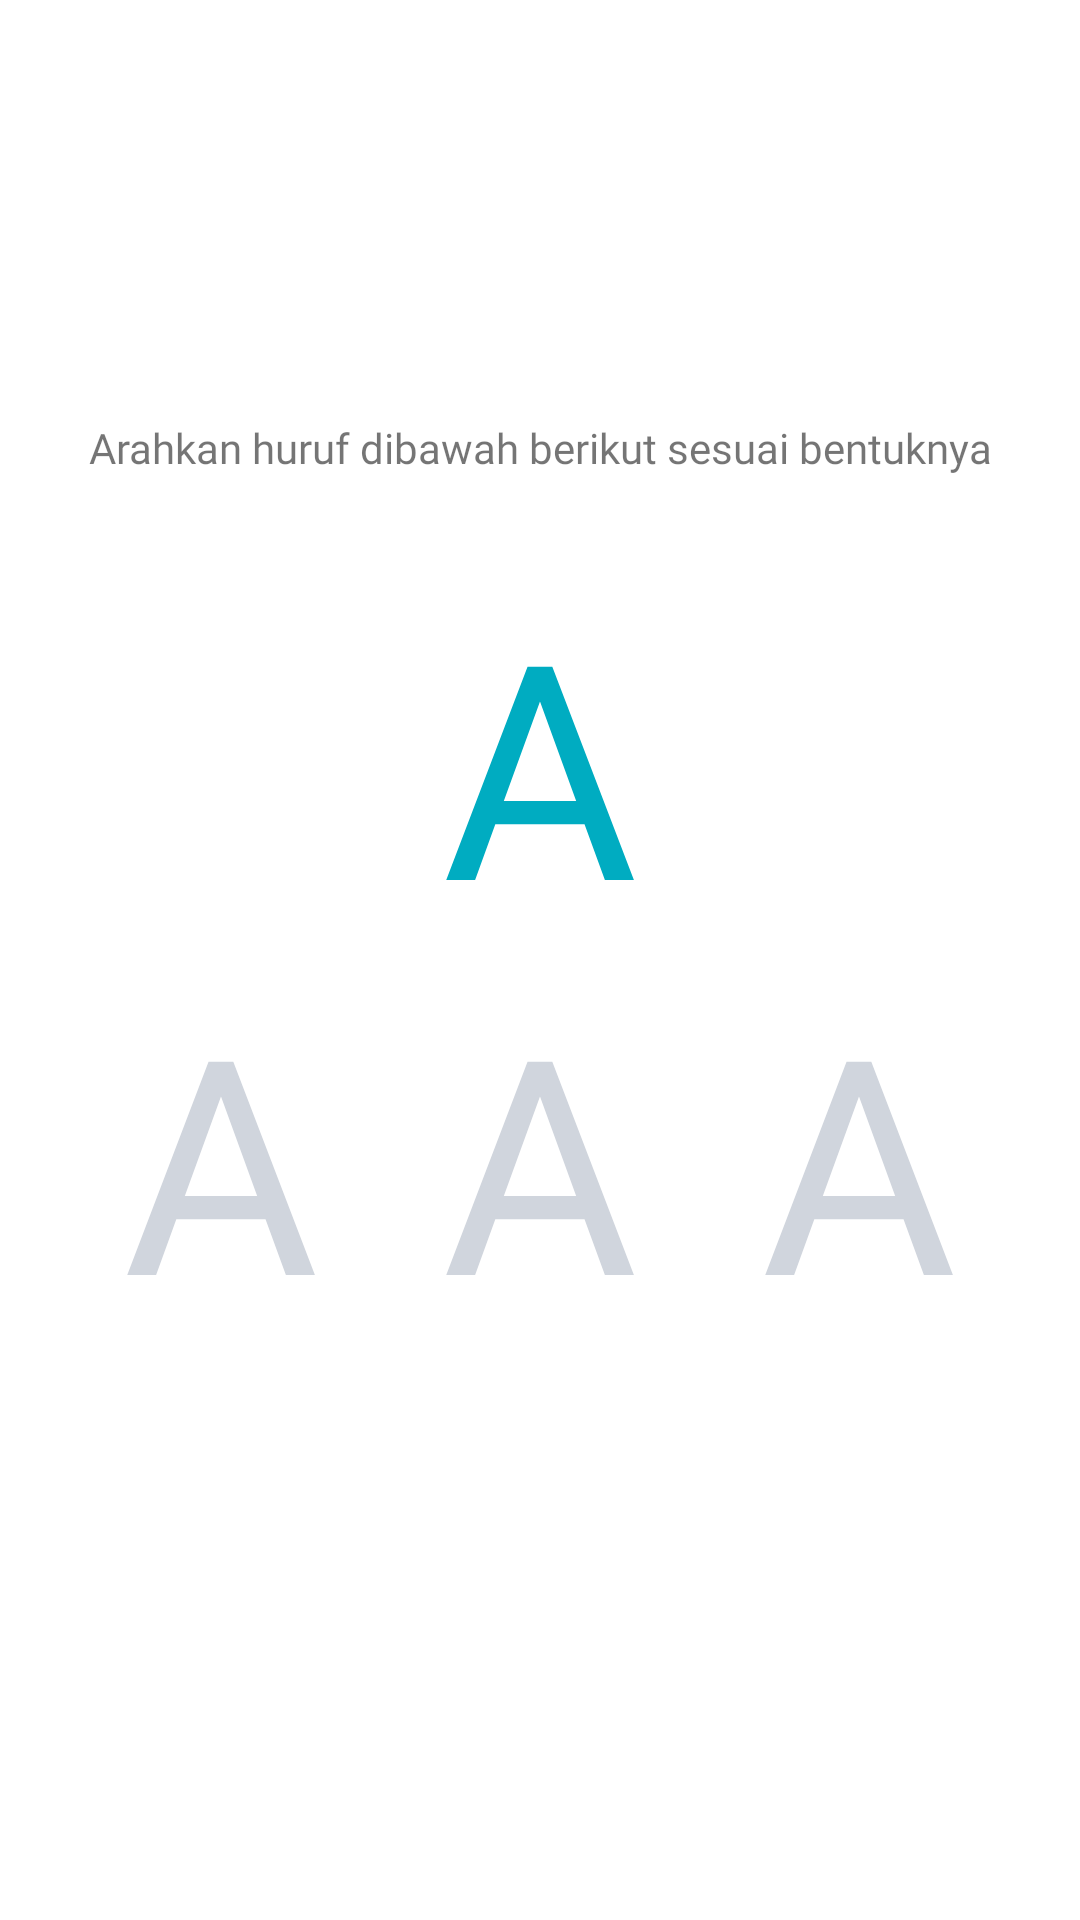

Produce the Android XML layout that renders to this screen, including the resource entries it uses.
<!-- AndroidManifest.xml: application theme Theme.BacaBacaBaca -->
<!-- res/layout/fragment_quiz.xml -->
<?xml version="1.0" encoding="utf-8"?>
<LinearLayout xmlns:android="http://schemas.android.com/apk/res/android"
    xmlns:tools="http://schemas.android.com/tools"
    android:layout_width="match_parent"
    android:layout_height="match_parent"
    >

    <androidx.core.widget.NestedScrollView
        android:layout_width="match_parent"
        android:layout_height="match_parent">
        <LinearLayout
            android:layout_width="match_parent"
            android:gravity="center_vertical"
            android:layout_gravity="center_vertical"
            android:layout_height="match_parent">
            <include
                android:id="@+id/quiz"
                layout="@layout/layout_quiz_huruf"/>
        </LinearLayout>
    </androidx.core.widget.NestedScrollView>

</LinearLayout>
<!-- res/layout/layout_quiz_huruf.xml (included above) -->
<?xml version="1.0" encoding="utf-8"?>
<androidx.constraintlayout.widget.ConstraintLayout xmlns:android="http://schemas.android.com/apk/res/android"
    xmlns:app="http://schemas.android.com/apk/res-auto"
    xmlns:tools="http://schemas.android.com/tools"
    android:layout_width="match_parent"
    android:layout_height="match_parent"
    android:padding="@dimen/_16sdp">

    <TextView
        android:id="@+id/txt_guide"
        style="@style/TextViewH16Regular"
        android:layout_width="wrap_content"
        android:layout_height="wrap_content"
        android:text="Arahkan huruf dibawah berikut sesuai bentuknya"
        android:textAlignment="center"
        app:layout_constraintBottom_toTopOf="@+id/txt_abjad"
        app:layout_constraintEnd_toEndOf="parent"
        app:layout_constraintStart_toStartOf="parent"
        app:layout_constraintTop_toTopOf="parent" />

    <TextView
        android:id="@+id/txt_abjad_quiz"
        android:layout_width="wrap_content"
        android:layout_height="wrap_content"
        android:layout_marginTop="48dp"
        android:fontFamily="@font/pjs_bold"
        android:text="@string/a"
        android:textColor="@color/teal_600"
        android:textSize="100sp"
        app:layout_constraintBottom_toTopOf="@+id/guideline"
        app:layout_constraintEnd_toEndOf="parent"
        app:layout_constraintStart_toStartOf="parent"
        app:layout_constraintTop_toTopOf="parent" />

    <TextView
        android:id="@+id/txt_opt2"
        android:layout_width="wrap_content"
        android:layout_height="wrap_content"
        android:layout_marginBottom="48dp"
        android:fontFamily="@font/pjs_bold"
        android:text="@string/a"
        android:textColor="@color/neutral_300"
        android:textSize="100sp"
        app:layout_constraintBottom_toBottomOf="parent"
        app:layout_constraintEnd_toEndOf="parent"
        app:layout_constraintStart_toStartOf="parent" />

    <TextView
        android:id="@+id/txt_opt1"
        android:layout_width="wrap_content"
        android:layout_height="wrap_content"
        android:fontFamily="@font/pjs_bold"
        android:text="@string/a"
        android:textColor="@color/neutral_300"
        android:textSize="100sp"
        app:layout_constraintBottom_toBottomOf="@+id/txt_opt2"
        app:layout_constraintEnd_toStartOf="@+id/txt_opt2"
        app:layout_constraintStart_toStartOf="parent" />

    <TextView
        android:id="@+id/txt_opt3"
        android:layout_width="wrap_content"
        android:layout_height="wrap_content"
        android:fontFamily="@font/pjs_bold"
        android:text="@string/a"
        android:textColor="@color/neutral_300"
        android:textSize="100sp"
        app:layout_constraintBottom_toBottomOf="@+id/txt_opt2"
        app:layout_constraintEnd_toEndOf="parent"
        app:layout_constraintStart_toEndOf="@+id/txt_opt2" />

    <androidx.constraintlayout.widget.Guideline
        android:id="@+id/guideline"
        android:layout_width="wrap_content"
        android:layout_height="wrap_content"
        android:orientation="horizontal"
        app:layout_constraintGuide_percent="0.502052" />

</androidx.constraintlayout.widget.ConstraintLayout>
<!-- resources referenced by this layout -->
<resources>
  <color name="neutral_300">#D0D5DD</color>
  <color name="teal_600">#00ACC1</color>
  <string name="a">A</string>
  <style name="TextViewH16Regular">
          <item name="android:fontFamily">@font/pjs_regular</item>
          <item name="android:textSize">@dimen/_16ssp</item>
      </style>
  <style name="Theme.BacaBacaBaca" parent="Theme.MaterialComponents.Light.NoActionBar">
          
          <item name="colorPrimary">@color/purple_500</item>
          <item name="colorPrimaryVariant">@color/purple_700</item>
          <item name="colorOnPrimary">@color/white</item>
          
          <item name="colorSecondary">@color/teal_200</item>
          <item name="colorSecondaryVariant">@color/teal_700</item>
          <item name="colorOnSecondary">@color/black</item>
          
          <item name="android:statusBarColor">?attr/colorPrimaryVariant</item>
          
      </style>
  <color name="purple_500">#6E2FF8</color>
  <color name="purple_700">#6E2FF8</color>
  <color name="white">#FFFFFFFF</color>
  <color name="teal_200">#6E2FF8</color>
  <color name="teal_700">#008A9B</color>
  <color name="black">#FF000000</color>
</resources>
